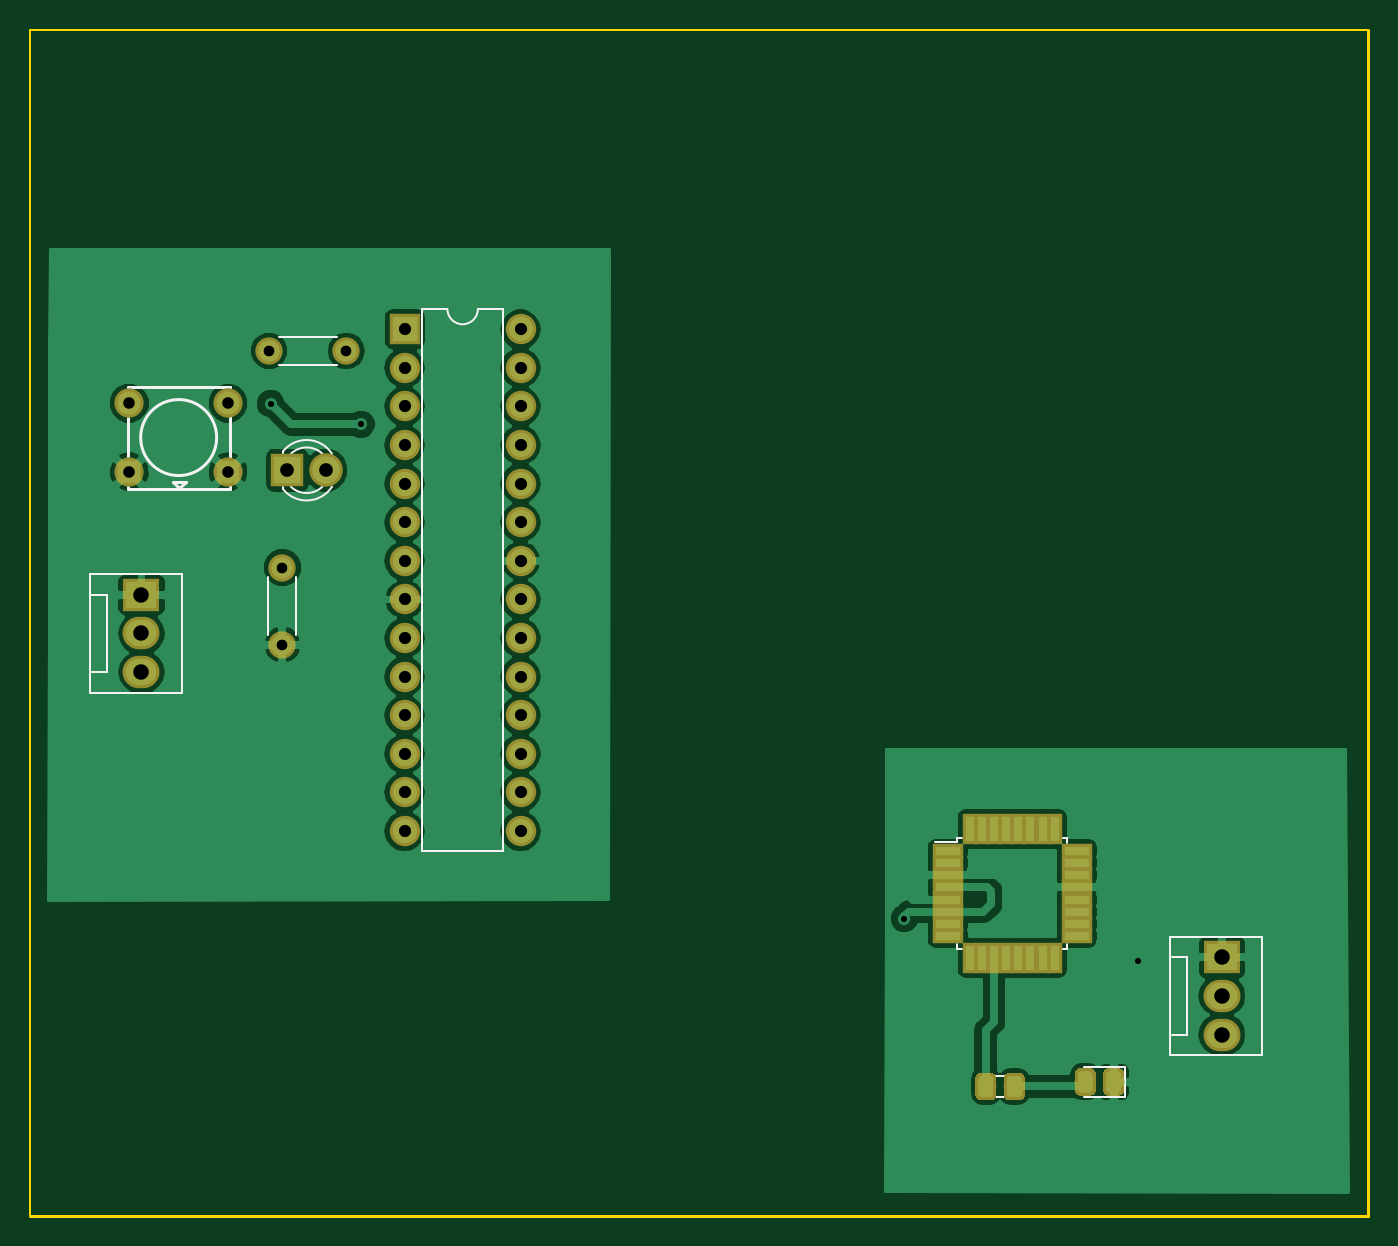
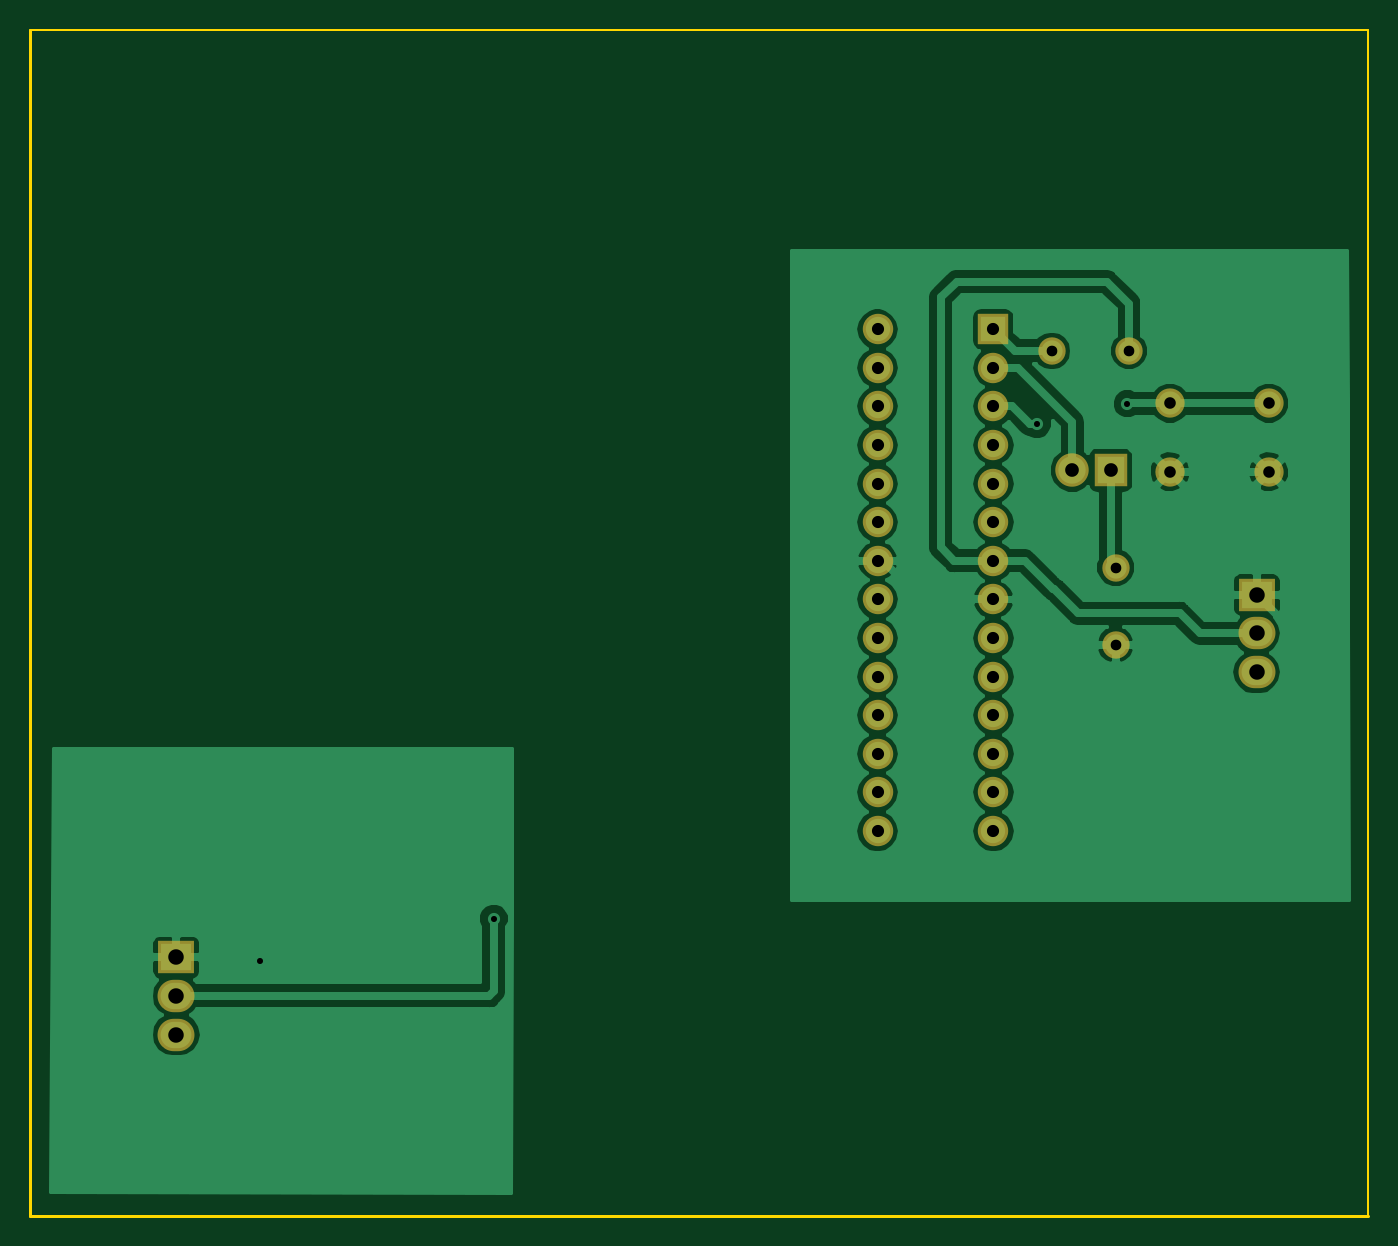
Circuit board: 10 layer files. Board 88.0 x 78.0 mm.
- bottom_copper: contador-B.Cu.gbl (49345 bytes)
- bottom_mask: contador-B.Mask.gbs (1841 bytes)
- paste: contador-B.Paste.gbp (449 bytes)
- bottom_silk: contador-B.SilkS.gbo (1844 bytes)
- outline: contador-Edge.Cuts.gm1 (679 bytes)
- top_copper: contador-F.Cu.gtl (72469 bytes)
- top_mask: contador-F.Mask.gts (10251 bytes)
- paste: contador-F.Paste.gtp (8859 bytes)
- top_silk: contador-F.SilkS.gto (13128 bytes)
- drill: contador.drl (976 bytes)

=== bottom_copper: contador-B.Cu.gbl (49345 bytes, source omitted) ===
=== bottom_mask: contador-B.Mask.gbs ===
%TF.GenerationSoftware,KiCad,Pcbnew,(5.0.0)*%
%TF.CreationDate,2018-10-04T13:43:41-06:00*%
%TF.ProjectId,contador,636F6E7461646F722E6B696361645F70,rev?*%
%TF.SameCoordinates,Original*%
%TF.FileFunction,Soldermask,Bot*%
%TF.FilePolarity,Negative*%
%FSLAX46Y46*%
G04 Gerber Fmt 4.6, Leading zero omitted, Abs format (unit mm)*
G04 Created by KiCad (PCBNEW (5.0.0)) date 10/04/18 13:43:41*
%MOMM*%
%LPD*%
G01*
G04 APERTURE LIST*
%ADD10R,2.200000X2.200000*%
%ADD11C,2.200000*%
%ADD12R,2.430000X2.130000*%
%ADD13O,2.430000X2.130000*%
%ADD14O,1.800000X1.800000*%
%ADD15C,1.800000*%
%ADD16C,1.924000*%
%ADD17R,2.000000X2.000000*%
%ADD18O,2.000000X2.000000*%
G04 APERTURE END LIST*
D10*
X116900000Y-78950000D03*
D11*
X119440000Y-78950000D03*
D12*
X107300000Y-87150000D03*
D13*
X107300000Y-89690000D03*
X107300000Y-92230000D03*
X178400000Y-116080000D03*
X178400000Y-113540000D03*
D12*
X178400000Y-111000000D03*
D14*
X116575000Y-90430000D03*
D15*
X116575000Y-85350000D03*
X115700000Y-71100000D03*
D14*
X120780000Y-71100000D03*
D16*
X113000000Y-79050000D03*
X106500000Y-79050000D03*
X106500000Y-74550000D03*
X113000000Y-74550000D03*
D17*
X124625001Y-69675001D03*
D18*
X132245001Y-102695001D03*
X124625001Y-72215001D03*
X132245001Y-100155001D03*
X124625001Y-74755001D03*
X132245001Y-97615001D03*
X124625001Y-77295001D03*
X132245001Y-95075001D03*
X124625001Y-79835001D03*
X132245001Y-92535001D03*
X124625001Y-82375001D03*
X132245001Y-89995001D03*
X124625001Y-84915001D03*
X132245001Y-87455001D03*
X124625001Y-87455001D03*
X132245001Y-84915001D03*
X124625001Y-89995001D03*
X132245001Y-82375001D03*
X124625001Y-92535001D03*
X132245001Y-79835001D03*
X124625001Y-95075001D03*
X132245001Y-77295001D03*
X124625001Y-97615001D03*
X132245001Y-74755001D03*
X124625001Y-100155001D03*
X132245001Y-72215001D03*
X124625001Y-102695001D03*
X132245001Y-69675001D03*
M02*

=== paste: contador-B.Paste.gbp ===
%TF.GenerationSoftware,KiCad,Pcbnew,(5.0.0)*%
%TF.CreationDate,2018-10-04T13:43:41-06:00*%
%TF.ProjectId,contador,636F6E7461646F722E6B696361645F70,rev?*%
%TF.SameCoordinates,Original*%
%TF.FileFunction,Paste,Bot*%
%TF.FilePolarity,Positive*%
%FSLAX46Y46*%
G04 Gerber Fmt 4.6, Leading zero omitted, Abs format (unit mm)*
G04 Created by KiCad (PCBNEW (5.0.0)) date 10/04/18 13:43:41*
%MOMM*%
%LPD*%
G01*
G04 APERTURE LIST*
G04 APERTURE END LIST*
M02*

=== bottom_silk: contador-B.SilkS.gbo ===
%TF.GenerationSoftware,KiCad,Pcbnew,(5.0.0)*%
%TF.CreationDate,2018-10-04T13:43:41-06:00*%
%TF.ProjectId,contador,636F6E7461646F722E6B696361645F70,rev?*%
%TF.SameCoordinates,Original*%
%TF.FileFunction,Legend,Bot*%
%TF.FilePolarity,Positive*%
%FSLAX46Y46*%
G04 Gerber Fmt 4.6, Leading zero omitted, Abs format (unit mm)*
G04 Created by KiCad (PCBNEW (5.0.0)) date 10/04/18 13:43:41*
%MOMM*%
%LPD*%
G01*
G04 APERTURE LIST*
%ADD10R,2.200000X2.200000*%
%ADD11C,2.200000*%
%ADD12R,2.430000X2.130000*%
%ADD13O,2.430000X2.130000*%
%ADD14O,1.800000X1.800000*%
%ADD15C,1.800000*%
%ADD16C,1.924000*%
%ADD17R,2.000000X2.000000*%
%ADD18O,2.000000X2.000000*%
G04 APERTURE END LIST*
%LPC*%
D10*
X116900000Y-78950000D03*
D11*
X119440000Y-78950000D03*
D12*
X107300000Y-87150000D03*
D13*
X107300000Y-89690000D03*
X107300000Y-92230000D03*
X178400000Y-116080000D03*
X178400000Y-113540000D03*
D12*
X178400000Y-111000000D03*
D14*
X116575000Y-90430000D03*
D15*
X116575000Y-85350000D03*
X115700000Y-71100000D03*
D14*
X120780000Y-71100000D03*
D16*
X113000000Y-79050000D03*
X106500000Y-79050000D03*
X106500000Y-74550000D03*
X113000000Y-74550000D03*
D17*
X124625001Y-69675001D03*
D18*
X132245001Y-102695001D03*
X124625001Y-72215001D03*
X132245001Y-100155001D03*
X124625001Y-74755001D03*
X132245001Y-97615001D03*
X124625001Y-77295001D03*
X132245001Y-95075001D03*
X124625001Y-79835001D03*
X132245001Y-92535001D03*
X124625001Y-82375001D03*
X132245001Y-89995001D03*
X124625001Y-84915001D03*
X132245001Y-87455001D03*
X124625001Y-87455001D03*
X132245001Y-84915001D03*
X124625001Y-89995001D03*
X132245001Y-82375001D03*
X124625001Y-92535001D03*
X132245001Y-79835001D03*
X124625001Y-95075001D03*
X132245001Y-77295001D03*
X124625001Y-97615001D03*
X132245001Y-74755001D03*
X124625001Y-100155001D03*
X132245001Y-72215001D03*
X124625001Y-102695001D03*
X132245001Y-69675001D03*
M02*

=== outline: contador-Edge.Cuts.gm1 ===
%TF.GenerationSoftware,KiCad,Pcbnew,(5.0.0)*%
%TF.CreationDate,2018-10-04T13:43:41-06:00*%
%TF.ProjectId,contador,636F6E7461646F722E6B696361645F70,rev?*%
%TF.SameCoordinates,Original*%
%TF.FileFunction,Profile,NP*%
%FSLAX46Y46*%
G04 Gerber Fmt 4.6, Leading zero omitted, Abs format (unit mm)*
G04 Created by KiCad (PCBNEW (5.0.0)) date 10/04/18 13:43:41*
%MOMM*%
%LPD*%
G01*
G04 APERTURE LIST*
%ADD10C,0.200000*%
%ADD11C,0.150000*%
G04 APERTURE END LIST*
D10*
X100000000Y-128000000D02*
X188000000Y-128000000D01*
D11*
X100000000Y-50000000D02*
X100000000Y-128000000D01*
X100000000Y-50000000D02*
X188000000Y-50000000D01*
D10*
X188000000Y-50000000D02*
X188000000Y-128000000D01*
M02*

=== top_copper: contador-F.Cu.gtl (72469 bytes, source omitted) ===
=== top_mask: contador-F.Mask.gts (10251 bytes, source omitted) ===
=== paste: contador-F.Paste.gtp (8859 bytes, source omitted) ===
=== top_silk: contador-F.SilkS.gto (13128 bytes, source omitted) ===
=== drill: contador.drl ===
M48
;DRILL file {KiCad (5.0.0)} date 10/04/18 13:43:55
;FORMAT={-:-/ absolute / metric / decimal}
FMAT,2
METRIC,TZ
T1C0.400
T2C0.700
T3C0.762
T4C0.800
T5C0.900
T6C1.020
%
G90
G05
M71
T1
X115.8Y-74.575
X121.75Y-75.925
X157.5Y-108.45
X172.9Y-111.25
T2
X116.575Y-85.35
X116.575Y-90.43
X115.7Y-71.1
X120.78Y-71.1
T3
X106.5Y-74.55
X106.5Y-79.05
X113.Y-74.55
X113.Y-79.05
T4
X124.625Y-69.675
X124.625Y-72.215
X124.625Y-74.755
X124.625Y-77.295
X124.625Y-79.835
X124.625Y-82.375
X124.625Y-84.915
X124.625Y-87.455
X124.625Y-89.995
X124.625Y-92.535
X124.625Y-95.075
X124.625Y-97.615
X124.625Y-100.155
X124.625Y-102.695
X132.245Y-69.675
X132.245Y-72.215
X132.245Y-74.755
X132.245Y-77.295
X132.245Y-79.835
X132.245Y-82.375
X132.245Y-84.915
X132.245Y-87.455
X132.245Y-89.995
X132.245Y-92.535
X132.245Y-95.075
X132.245Y-97.615
X132.245Y-100.155
X132.245Y-102.695
T5
X116.9Y-78.95
X119.44Y-78.95
T6
X178.4Y-111.
X178.4Y-113.54
X178.4Y-116.08
X107.3Y-87.15
X107.3Y-89.69
X107.3Y-92.23
T0
M30

